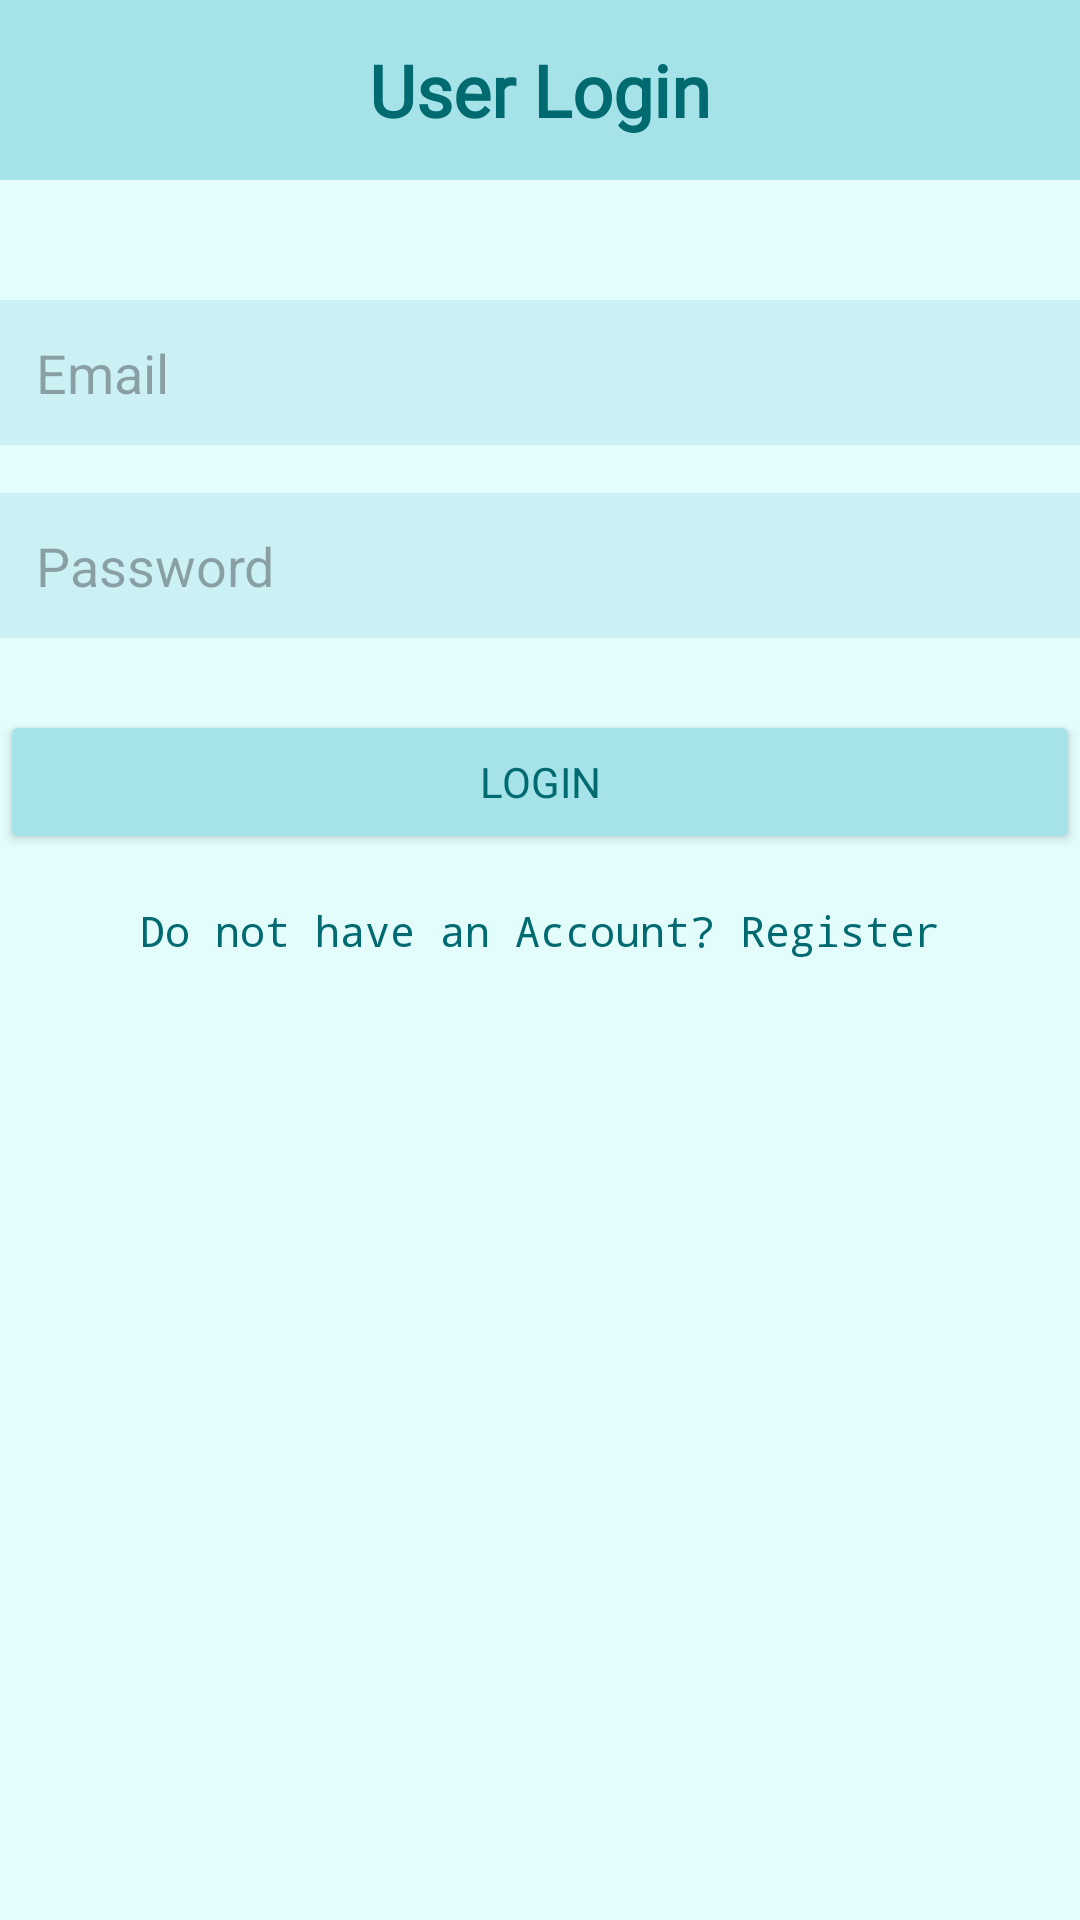

The Android layout XML behind this screen, and the referenced resources:
<!-- AndroidManifest.xml: application theme Theme.PersonalTaskManagerApp -->
<!-- res/layout/activity_login.xml -->
<?xml version="1.0" encoding="utf-8"?>
<androidx.constraintlayout.widget.ConstraintLayout xmlns:android="http://schemas.android.com/apk/res/android"
    xmlns:tools="http://schemas.android.com/tools"
    android:id="@+id/login_root"
    android:layout_width="match_parent"
    android:layout_height="match_parent"
    android:background="@color/blue_1">

    <LinearLayout
        android:layout_width="match_parent"
        android:layout_height="wrap_content"
        android:orientation="vertical"
        android:gravity="center_horizontal"
        tools:ignore="MissingConstraints">
        <TextView
            android:layout_width="match_parent"
            android:layout_height="60dp"
            android:text="User Login"
            android:fontFamily="@font/castoro_titling"
            android:background="@color/blue_3"
            android:textStyle="bold"
            android:gravity="center"
            android:textSize="24sp"
            android:textColor="@color/blue_5"
            android:layout_marginBottom="24dp"
            />

        <EditText
            android:id="@+id/input_email"
            android:layout_width="match_parent"
            android:layout_height="wrap_content"
            android:layout_marginTop="16dp"
            android:padding="12dp"
            android:background="@color/blue_2"
            android:textColor="@color/blue_5"
            android:inputType="textEmailAddress"
            android:hint="Email"
            />

        <EditText
            android:id="@+id/input_password"
            android:layout_width="match_parent"
            android:layout_height="wrap_content"
            android:layout_marginTop="16dp"
            android:padding="12dp"
            android:background="@color/blue_2"
            android:textColor="@color/blue_5"
            android:inputType="textPassword"
            android:hint="Password"
            />

        <Button
            android:id="@+id/btn_login"
            android:layout_width="match_parent"
            android:layout_height="wrap_content"
            android:text="Login"
            android:fontFamily="@font/castoro_titling"
            android:padding="12dp"
            android:layout_marginTop="24dp"
            android:textColor="@color/blue_5"
            android:backgroundTint="@color/blue_3"
            />
        <TextView
            android:id="@+id/link_to_register"
            android:layout_width="wrap_content"
            android:layout_height="wrap_content"
            android:fontFamily="monospace"
            android:layout_marginTop="16dp"
            android:text="Do not have an Account? Register"
            android:textColor="@color/blue_5" />
    </LinearLayout>
</androidx.constraintlayout.widget.ConstraintLayout>
<!-- resources referenced by this layout -->
<resources>
  <color name="blue_1">#E3FDFD</color>
  <color name="blue_2">#CBF1F5</color>
  <color name="blue_3">#A6E3E9</color>
  <color name="blue_5">#006A71</color>
  <style name="Theme.PersonalTaskManagerApp" parent="Base.Theme.PersonalTaskManagerApp" />
  <style name="Base.Theme.PersonalTaskManagerApp" parent="Theme.Material3.DayNight.NoActionBar">
          
          
      </style>
</resources>
